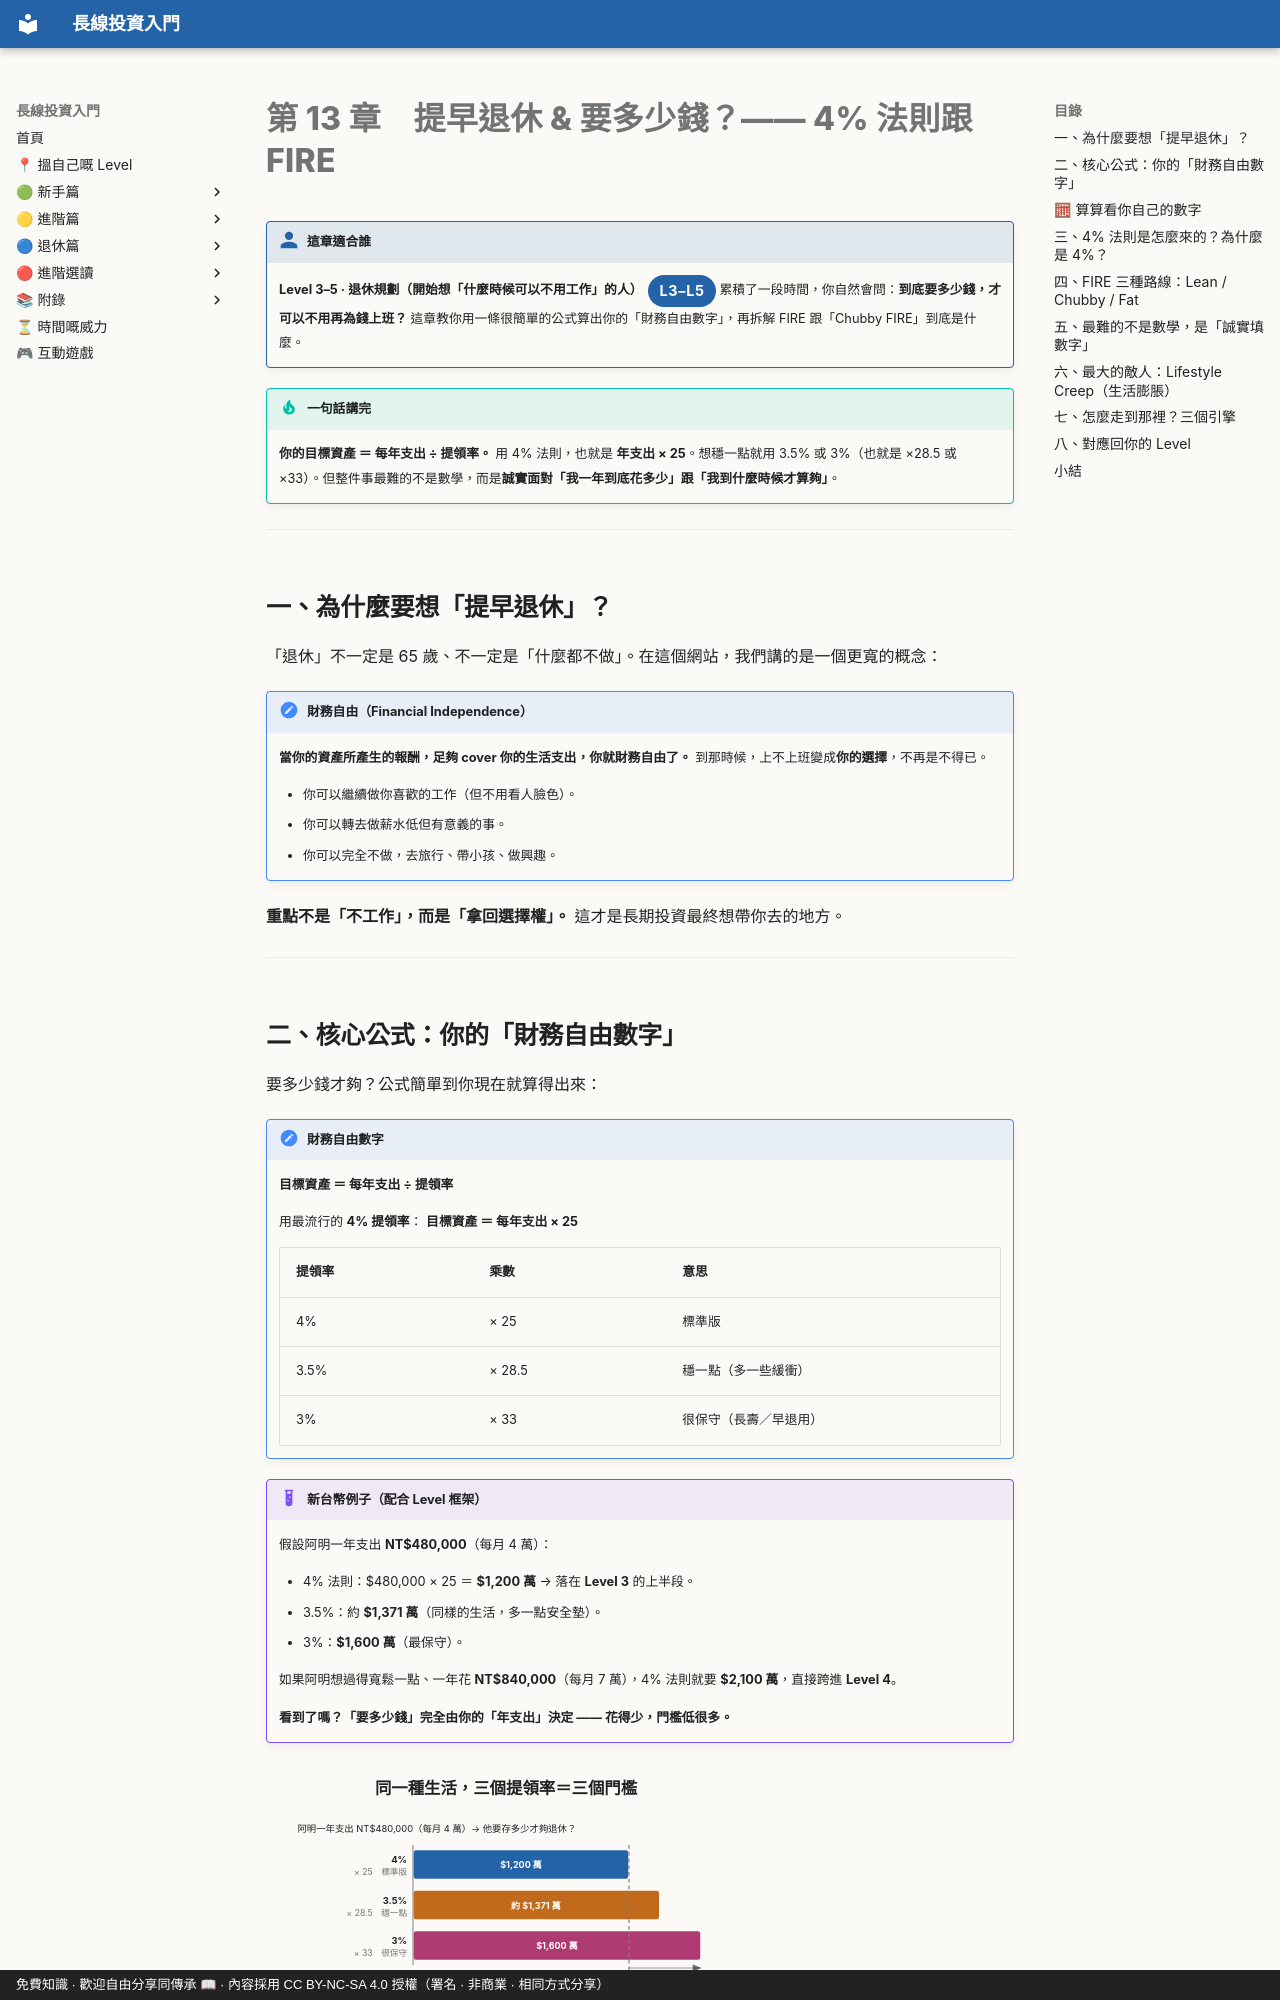

repository: OolongTea2025/long-term-investing · page: 退休篇/13-提早退休要幾多錢.zh-TW/index.html · generator: mkdocs · copyright: 免費知識 · 歡迎自由分享同傳承 📖 · 內容採用 CC BY-NC-SA 4.0 授權（署名 · 非商業 · 相同方式分享）

# 第 13 章　提早退休 & 要多少錢？—— 4% 法則跟 FIRE

!!! who "這章適合誰"
    **Level 3–5 · 退休規劃（開始想「什麼時候可以不用工作」的人）**<span class="lvtag">L3–L5</span>
    累積了一段時間，你自然會問：**到底要多少錢，才可以不用再為錢上班？** 這章教你用一條很簡單的公式算出你的「財務自由數字」，再拆解 FIRE 跟「Chubby FIRE」到底是什麼。

!!! tip "一句話講完"
    **你的目標資產 ＝ 每年支出 ÷ 提領率。** 用 4% 法則，也就是 **年支出 × 25**。想穩一點就用 3.5% 或 3%（也就是 ×28.5 或 ×33）。但整件事最難的不是數學，而是**誠實面對「我一年到底花多少」跟「我到什麼時候才算夠」**。

---

## 一、為什麼要想「提早退休」？

「退休」不一定是 65 歲、不一定是「什麼都不做」。在這個網站，我們講的是一個更寬的概念：

!!! note "財務自由（Financial Independence）"
    **當你的資產所產生的報酬，足夠 cover 你的生活支出，你就財務自由了。** 到那時候，上不上班變成**你的選擇**，不再是不得已。

    - 你可以繼續做你喜歡的工作（但不用看人臉色）。
    - 你可以轉去做薪水低但有意義的事。
    - 你可以完全不做，去旅行、帶小孩、做興趣。

**重點不是「不工作」，而是「拿回選擇權」。** 這才是長期投資最終想帶你去的地方。

---

## 二、核心公式：你的「財務自由數字」

要多少錢才夠？公式簡單到你現在就算得出來：

!!! note "財務自由數字"
    **目標資產 ＝ 每年支出 ÷ 提領率**

    用最流行的 **4% 提領率**：
    **目標資產 ＝ 每年支出 × 25**

    | 提領率 | 乘數 | 意思 |
    |---|---|---|
    | 4% | × 25 | 標準版 |
    | 3.5% | × 28.5 | 穩一點（多一些緩衝）|
    | 3% | × 33 | 很保守（長壽／早退用）|

!!! example "新台幣例子（配合 Level 框架）"
    假設阿明一年支出 **NT$480,000**（每月 4 萬）：

    - 4% 法則：$480,000 × 25 ＝ **$1,200 萬** → 落在 **Level 3** 的上半段。
    - 3.5%：約 **$1,371 萬**（同樣的生活，多一點安全墊）。
    - 3%：**$1,600 萬**（最保守）。

    如果阿明想過得寬鬆一點、一年花 **NT$840,000**（每月 7 萬），4% 法則就要 **$2,100 萬**，直接跨進 **Level 4**。

    **看到了嗎？「要多少錢」完全由你的「年支出」決定 —— 花得少，門檻低很多。**

<figure class="lti-fig" markdown="0">
<p class="lti-cap-title">同一種生活，三個提領率＝三個門檻</p>
<svg viewBox="0 0 640 300" role="img" aria-label="橫向長條圖：年支出 48 萬新台幣之下，用 4% 提領率需要 1200 萬，3.5% 需要約 1371 萬，3% 需要 1600 萬。三條長條逐級加長。">
<text class="anno" x="42" y="34">阿明一年支出 NT$480,000（每月 4 萬）→ 他要存多少才夠退休？</text>
<rect class="bar-blue" x="196" y="58" width="288" height="40" rx="4"></rect>
<rect class="bar-amber" x="196" y="112" width="329" height="40" rx="4"></rect>
<rect class="bar-rose" x="196" y="166" width="384" height="40" rx="4"></rect>
<text class="val" x="188" y="76" text-anchor="end">4%</text>
<text class="val-dim" x="188" y="92" text-anchor="end">× 25　標準版</text>
<text class="val" x="188" y="130" text-anchor="end">3.5%</text>
<text class="val-dim" x="188" y="146" text-anchor="end">× 28.5　穩一點</text>
<text class="val" x="188" y="184" text-anchor="end">3%</text>
<text class="val-dim" x="188" y="200" text-anchor="end">× 33　很保守</text>
<text class="on-mark" x="340" y="83" text-anchor="middle" font-size="14">$1,200 萬</text>
<text class="on-mark" x="360" y="137" text-anchor="middle" font-size="14">約 $1,371 萬</text>
<text class="on-mark" x="388" y="191" text-anchor="middle" font-size="14">$1,600 萬</text>
<line class="floor" x1="484" y1="52" x2="484" y2="222"></line>
<line class="leader" x1="484" y1="216" x2="580" y2="216"></line>
<polygon class="arrowhead" points="580,216 569,211 569,221"></polygon>
<text class="anno-dim" x="390" y="234" text-anchor="middle">由 4% 收緊到 3%，門檻大了三分之一</text>
<line class="ax" x1="196" y1="52" x2="196" y2="212"></line>
<rect class="node-blue" x="42" y="242" width="556" height="44" rx="6"></rect>
<text class="val" x="320" y="262" text-anchor="middle">關鍵不是「報酬率」，是你的<tspan class="hi">年支出</tspan></text>
<text class="anno-dim" x="320" y="279" text-anchor="middle">支出每年少花一萬，門檻就降 25 萬到 33 萬</text>
</svg>
<figcaption>三條長條是同一種生活、同一個人，差別只在你想要多少安全墊。愈保守的提領率愈穩，但要存的錢也愈多 —— <strong>這是你自己選的 trade-off，沒有標準答案。</strong><span class="src">　按本章公式計算（純數學）· 新台幣 · 非報酬預測</span></figcaption>
</figure>

---
